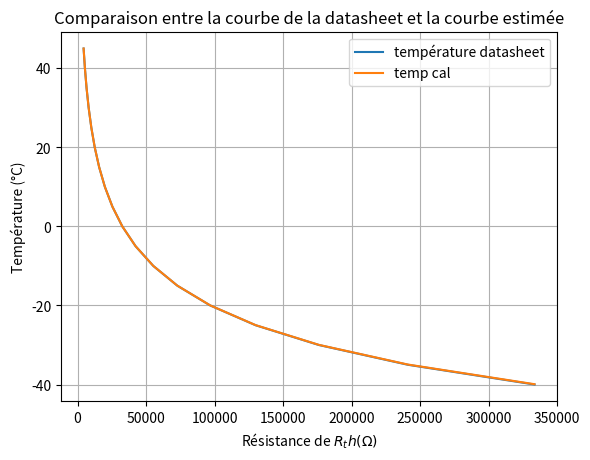

Reproduce this figure in Python.
import numpy as np
import matplotlib.pyplot as plt


temp = np.array([-40, -35, -30, -25, -20, -15, -10, -5, 0, 5, 10, 15, 20, 25, 30, 35, 40, 45])
res = np.array([333.56, 241.072, 176.082, 129.925, 96.807, 72.809, 55.253, 42.292, 32.64, 25.391, 19.902, 15.713, 12.493, 10, 8.056, 6.53, 5.325, 4.367])*1000
Rref = 10000
A = 1.131024546/1000
B = 2.338051738/10000
C = 0
D = 0.8903773352/10000000

temp_cal = 1/(A +(B*np.log(res))+(D*np.log(res)**3))-273.15
plt.show()
plt.plot(res, temp, label="température datasheet")
plt.plot(res, temp_cal, label="temp cal")
plt.legend()
plt.title("Comparaison entre la courbe de la datasheet et la courbe estimée")
plt.xlabel("Résistance de $R_th (\Omega)$")
plt.ylabel("Température (°C)")
plt.grid()
plt.show()